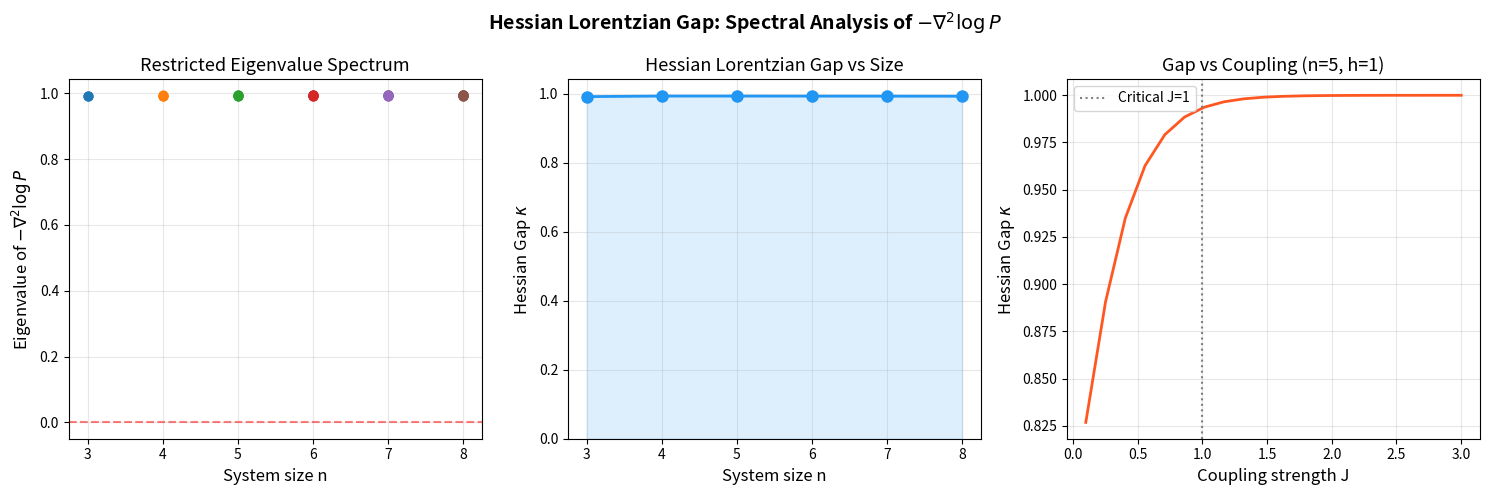

This chart was generated by the following Python code:
"""
Visualization 1: Eigenvalue Spectrum of -logHessianAtOne

Visualizes how the restricted eigenvalues of the negative log-Hessian
change with system size n for TFIM distributions. Shows the spectral gap
(smallest eigenvalue) remains positive and well-separated, confirming
log-concavity on the simplex tangent space.
"""

import numpy as np
import matplotlib.pyplot as plt
from itertools import product as cartesian_product


def _eval_poly(coeffs, point):
    val = 0.0
    for alpha, c in coeffs.items():
        val += c * np.prod([point[i] ** alpha[i] for i in range(len(alpha))])
    return val

def _grad(coeffs, n):
    grad = np.zeros(n)
    for alpha, c in coeffs.items():
        for i in range(n):
            if alpha[i] > 0:
                grad[i] += c * alpha[i]
    return grad

def _hessian(coeffs, n):
    H = np.zeros((n, n))
    for alpha, c in coeffs.items():
        for i in range(n):
            for j in range(n):
                if i == j:
                    if alpha[i] >= 2:
                        H[i][j] += c * alpha[i] * (alpha[i] - 1)
                else:
                    if alpha[i] >= 1 and alpha[j] >= 1:
                        H[i][j] += c * alpha[i] * alpha[j]
    return H

def _log_hessian(coeffs, n):
    ones = np.ones(n)
    p1 = _eval_poly(coeffs, ones)
    g = _grad(coeffs, n)
    H = _hessian(coeffs, n)
    return H / p1 - np.outer(g, g) / p1**2

def _restrict_sum_zero(M):
    n = M.shape[0]
    ones = np.ones(n) / np.sqrt(n)
    basis = []
    for k in range(n):
        e = np.zeros(n)
        e[k] = 1.0
        e -= np.dot(e, ones) * ones
        for b in basis:
            e -= np.dot(e, b) * b
        norm = np.linalg.norm(e)
        if norm > 1e-10:
            basis.append(e / norm)
    return np.array(basis) @ M @ np.array(basis).T

def tfim_coeffs(n, J=1.0, h=1.0):
    configs = list(cartesian_product([0, 1], repeat=n))
    energies = []
    for config in configs:
        spins = [2*s - 1 for s in config]
        E = sum(-J * spins[i] * spins[(i+1)%n] for i in range(n))
        E -= h * sum(spins)
        energies.append(E)
    energies = np.array(energies, dtype=float)
    weights = np.exp(-energies)
    Z = weights.sum()
    return {c: float(weights[i]/Z) for i, c in enumerate(configs)}


fig, axes = plt.subplots(1, 3, figsize=(15, 5))

# Panel 1: Spectrum vs n
n_values = list(range(3, 9))
all_eigs = {}
gaps = []
for n in n_values:
    coeffs = tfim_coeffs(n)
    L = _log_hessian(coeffs, n)
    M = _restrict_sum_zero(-L)
    eigs = sorted(np.linalg.eigvalsh(M))
    all_eigs[n] = eigs
    gaps.append(eigs[0])

for n in n_values:
    eigs = all_eigs[n]
    axes[0].scatter([n]*len(eigs), eigs, s=40, zorder=5)
axes[0].set_xlabel('System size n', fontsize=12)
axes[0].set_ylabel('Eigenvalue of $-\\nabla^2 \\log P$', fontsize=12)
axes[0].set_title('Restricted Eigenvalue Spectrum', fontsize=13)
axes[0].axhline(y=0, color='red', linestyle='--', alpha=0.5)
axes[0].grid(True, alpha=0.3)

# Panel 2: Gap vs n
axes[1].plot(n_values, gaps, 'o-', linewidth=2, markersize=8, color='#2196F3')
axes[1].fill_between(n_values, 0, gaps, alpha=0.15, color='#2196F3')
axes[1].set_xlabel('System size n', fontsize=12)
axes[1].set_ylabel('Hessian Gap $\\kappa$', fontsize=12)
axes[1].set_title('Hessian Lorentzian Gap vs Size', fontsize=13)
axes[1].grid(True, alpha=0.3)
axes[1].set_ylim(bottom=0)

# Panel 3: Coupling sweep
J_values = np.linspace(0.1, 3.0, 20)
gaps_J = []
for J in J_values:
    coeffs = tfim_coeffs(5, J=J, h=1.0)
    L = _log_hessian(coeffs, 5)
    M = _restrict_sum_zero(-L)
    gaps_J.append(float(np.linalg.eigvalsh(M)[0]))

axes[2].plot(J_values, gaps_J, '-', linewidth=2, color='#FF5722')
axes[2].axvline(x=1.0, color='gray', linestyle=':', label='Critical J=1')
axes[2].set_xlabel('Coupling strength J', fontsize=12)
axes[2].set_ylabel('Hessian Gap $\\kappa$', fontsize=12)
axes[2].set_title('Gap vs Coupling (n=5, h=1)', fontsize=13)
axes[2].legend()
axes[2].grid(True, alpha=0.3)

plt.suptitle('Hessian Lorentzian Gap: Spectral Analysis of $-\\nabla^2 \\log P$',
             fontsize=14, fontweight='bold')
plt.tight_layout()
plt.savefig('hessian_spectrum.png', dpi=150, bbox_inches='tight')
print("Saved hessian_spectrum.png")
